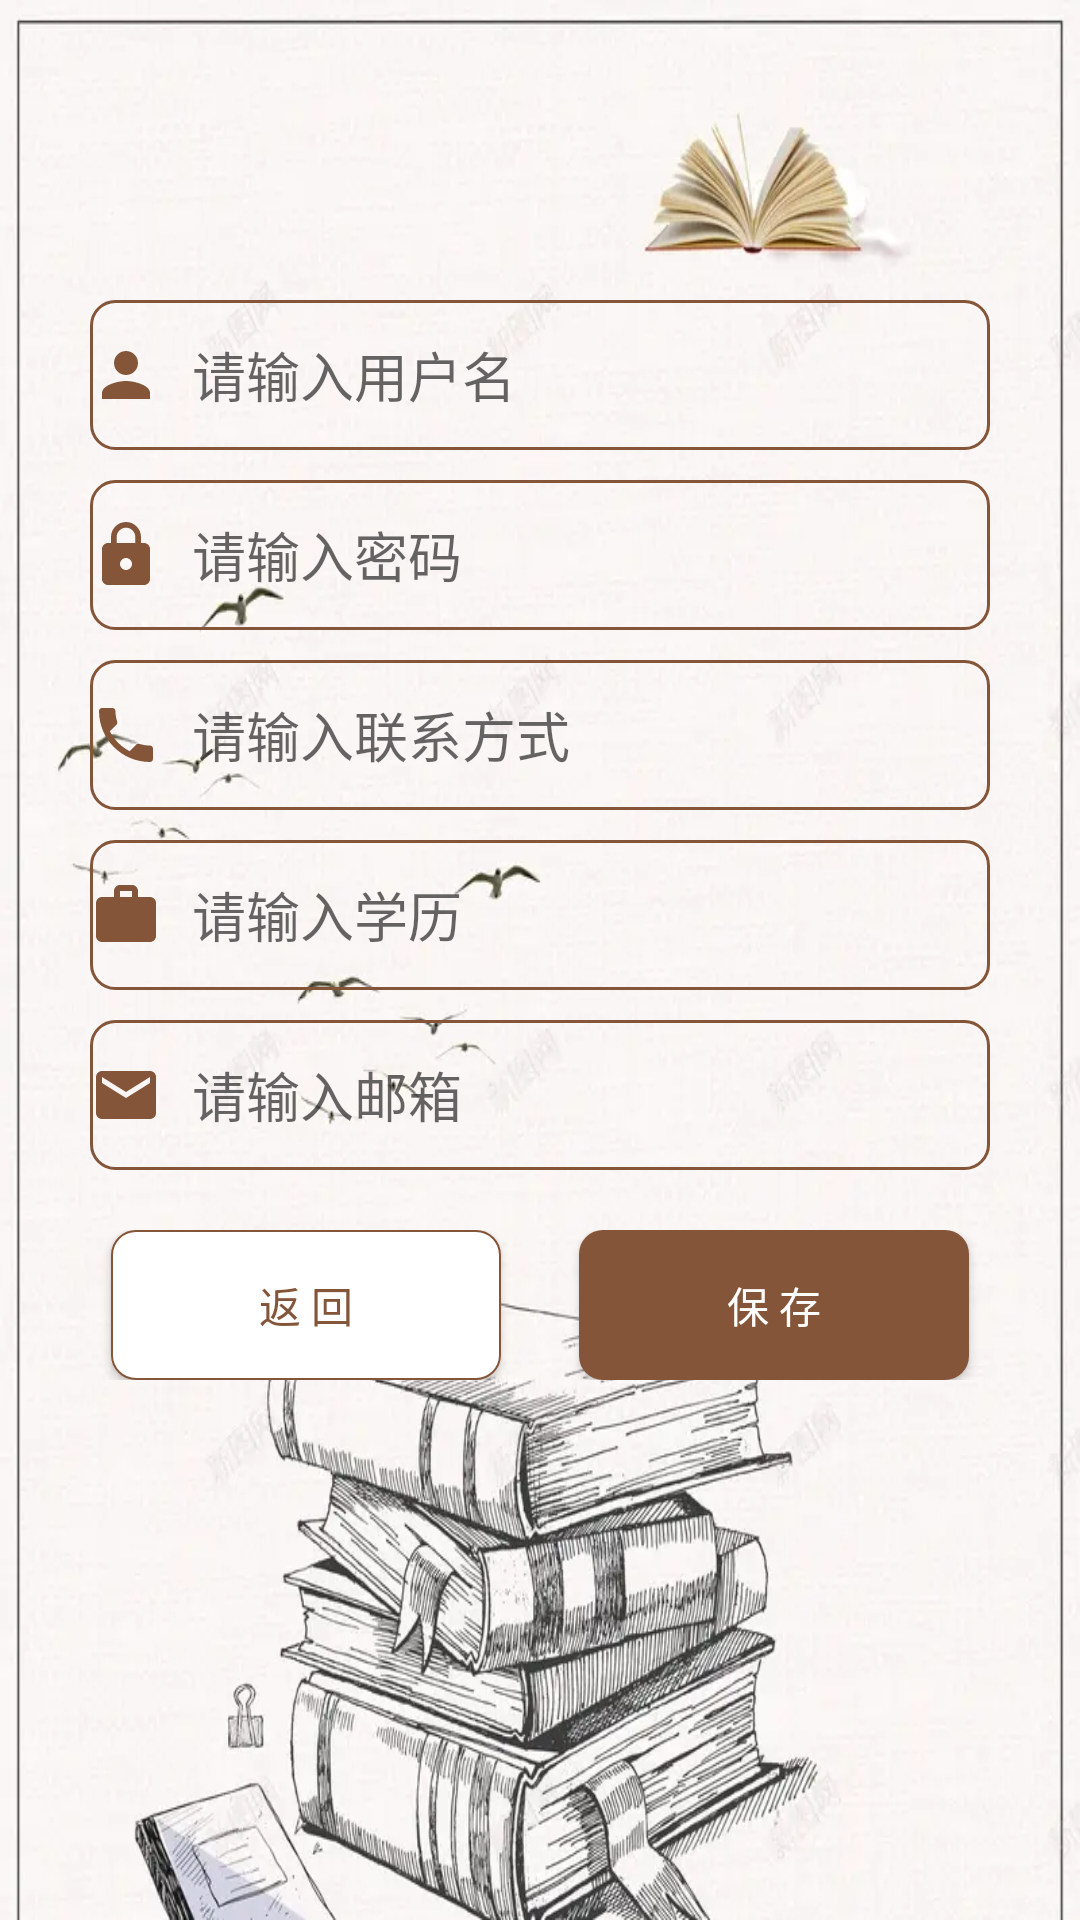

This screen was rendered from an Android layout file. Write that file and the resources it references.
<!-- AndroidManifest.xml: application theme AppTheme -->
<!-- res/layout/activity_setting.xml -->
<?xml version="1.0" encoding="utf-8"?>
<RelativeLayout xmlns:android="http://schemas.android.com/apk/res/android"
    xmlns:app="http://schemas.android.com/apk/res-auto"
    xmlns:tools="http://schemas.android.com/tools"
    android:layout_width="match_parent"
    android:layout_height="match_parent"
    android:orientation="vertical"
    android:background="@drawable/bg"
    tools:context=".SettingActivity">

    <EditText
        android:id="@+id/et_name"
        android:layout_marginTop="100dp"
        android:layout_marginHorizontal="30dp"
        android:drawablePadding="10dp"
        android:hint="请输入用户名"
        android:maxLength="20"
        android:singleLine="true"
        android:layout_width="match_parent"
        android:layout_height="50dp"
        android:background="@drawable/border_et"
        android:drawableLeft="@drawable/ic_person_24"/>
    <EditText
        android:id="@+id/et_password"
        android:layout_below="@+id/et_name"
        android:layout_marginTop="10dp"
        android:layout_marginHorizontal="30dp"
        android:drawablePadding="10dp"
        android:hint="请输入密码"
        android:singleLine="true"
        android:maxLength="20"
        android:layout_width="match_parent"
        android:layout_height="50dp"
        android:background="@drawable/border_et"
        android:drawableLeft="@drawable/ic_lock_24"/>
    <EditText
        android:id="@+id/et_tel"
        android:layout_below="@+id/et_password"
        android:layout_marginTop="10dp"
        android:layout_marginHorizontal="30dp"
        android:drawablePadding="10dp"
        android:hint="请输入联系方式"
        android:maxLength="11"
        android:singleLine="true"
        android:inputType="number"
        android:layout_width="match_parent"
        android:layout_height="50dp"
        android:background="@drawable/border_et"
        android:drawableLeft="@drawable/ic_phone_24"/>
    <EditText
        android:id="@+id/et_education"
        android:layout_below="@+id/et_tel"
        android:layout_marginTop="10dp"
        android:layout_marginHorizontal="30dp"
        android:drawablePadding="10dp"
        android:hint="请输入学历"
        android:maxLength="10"
        android:singleLine="true"
        android:layout_width="match_parent"
        android:layout_height="50dp"
        android:background="@drawable/border_et"
        android:drawableLeft="@drawable/ic_education_24"/>
    <EditText
        android:id="@+id/et_email"
        android:layout_below="@+id/et_education"
        android:layout_marginTop="10dp"
        android:layout_marginHorizontal="30dp"
        android:drawablePadding="10dp"
        android:hint="请输入邮箱"
        android:maxLength="30"
        android:singleLine="true"
        android:layout_width="match_parent"
        android:layout_height="50dp"
        android:background="@drawable/border_et"
        android:drawableLeft="@drawable/ic_email_24"/>

    <LinearLayout
        android:layout_below="@+id/et_email"
        android:layout_width="match_parent"
        android:layout_height="wrap_content"
        android:layout_marginTop="20dp"
        android:paddingHorizontal="20dp"
        android:orientation="horizontal"
        android:gravity="center">
        <Button
            android:id="@+id/bt_back"
            android:layout_width="130dp"
            android:layout_height="50dp"
            android:text="返 回"
            android:background="@drawable/border_button_white"
            android:textColor="@color/brown"
            android:textSize="14sp" />

        <Button
            android:id="@+id/bt_save"
            android:layout_width="130dp"
            android:layout_height="50dp"
            android:text="保 存"
            android:background="@drawable/border_button_brown"
            android:textColor="@color/white"
            android:textSize="14sp"
            android:layout_marginStart="26dp" />
    </LinearLayout>


</RelativeLayout>
<!-- resources referenced by this layout -->
<resources>
  <color name="brown">#845538</color>
  <color name="white">#FFFFFFFF</color>
  <!-- drawable bg: png bitmap (drawable, 49716 bytes) -->
  <!-- drawable border_button_brown (drawable) -->
  <?xml version="1.0" encoding="utf-8"?>
  <shape xmlns:android="http://schemas.android.com/apk/res/android">
      <corners android:radius="8dp" />
      <solid android:color="@color/brown" />
  
  </shape>
  <!-- drawable border_button_white (drawable) -->
  <?xml version="1.0" encoding="utf-8"?>
  <shape xmlns:android="http://schemas.android.com/apk/res/android">
      <corners android:radius="8dp" />
      <solid android:color="@color/white" />
  
      <stroke android:width="0.5dp"
          android:color="@color/brown"/>
  
  </shape>
  <!-- drawable border_et (drawable) -->
  <?xml version="1.0" encoding="utf-8"?>
  <shape xmlns:android="http://schemas.android.com/apk/res/android">
      <corners android:radius="8dp" />
      <stroke android:width="1dp"
          android:color="@color/brown" />
  
  </shape>
  <!-- drawable ic_education_24 (drawable) -->
  <vector android:height="24dp" android:tint="#845538"
      android:viewportHeight="24" android:viewportWidth="24"
      android:width="24dp" xmlns:android="http://schemas.android.com/apk/res/android">
      <path android:fillColor="@android:color/white" android:pathData="M20,6h-4L16,4c0,-1.11 -0.89,-2 -2,-2h-4c-1.11,0 -2,0.89 -2,2v2L4,6c-1.11,0 -1.99,0.89 -1.99,2L2,19c0,1.11 0.89,2 2,2h16c1.11,0 2,-0.89 2,-2L22,8c0,-1.11 -0.89,-2 -2,-2zM14,6h-4L10,4h4v2z"/>
  </vector>
  <!-- drawable ic_email_24 (drawable) -->
  <vector android:height="24dp" android:tint="#845538"
      android:viewportHeight="24" android:viewportWidth="24"
      android:width="24dp" xmlns:android="http://schemas.android.com/apk/res/android">
      <path android:fillColor="@android:color/white" android:pathData="M20,4L4,4c-1.1,0 -1.99,0.9 -1.99,2L2,18c0,1.1 0.9,2 2,2h16c1.1,0 2,-0.9 2,-2L22,6c0,-1.1 -0.9,-2 -2,-2zM20,8l-8,5 -8,-5L4,6l8,5 8,-5v2z"/>
  </vector>
  <!-- drawable ic_lock_24 (drawable) -->
  <vector android:height="24dp" android:tint="#845538"
      android:viewportHeight="24" android:viewportWidth="24"
      android:width="24dp" xmlns:android="http://schemas.android.com/apk/res/android">
      <path android:fillColor="@android:color/white" android:pathData="M18,8h-1L17,6c0,-2.76 -2.24,-5 -5,-5S7,3.24 7,6v2L6,8c-1.1,0 -2,0.9 -2,2v10c0,1.1 0.9,2 2,2h12c1.1,0 2,-0.9 2,-2L20,10c0,-1.1 -0.9,-2 -2,-2zM12,17c-1.1,0 -2,-0.9 -2,-2s0.9,-2 2,-2 2,0.9 2,2 -0.9,2 -2,2zM15.1,8L8.9,8L8.9,6c0,-1.71 1.39,-3.1 3.1,-3.1 1.71,0 3.1,1.39 3.1,3.1v2z"/>
  </vector>
  <!-- drawable ic_person_24 (drawable) -->
  <vector android:height="24dp" android:tint="#845538"
      android:viewportHeight="24" android:viewportWidth="24"
      android:width="24dp" xmlns:android="http://schemas.android.com/apk/res/android">
      <path android:fillColor="@android:color/white" android:pathData="M12,12c2.21,0 4,-1.79 4,-4s-1.79,-4 -4,-4 -4,1.79 -4,4 1.79,4 4,4zM12,14c-2.67,0 -8,1.34 -8,4v2h16v-2c0,-2.66 -5.33,-4 -8,-4z"/>
  </vector>
  <!-- drawable ic_phone_24 (drawable) -->
  <vector android:height="24dp" android:tint="#845538"
      android:viewportHeight="24" android:viewportWidth="24"
      android:width="24dp" xmlns:android="http://schemas.android.com/apk/res/android">
      <path android:fillColor="@android:color/white" android:pathData="M6.62,10.79c1.44,2.83 3.76,5.14 6.59,6.59l2.2,-2.2c0.27,-0.27 0.67,-0.36 1.02,-0.24 1.12,0.37 2.33,0.57 3.57,0.57 0.55,0 1,0.45 1,1V20c0,0.55 -0.45,1 -1,1 -9.39,0 -17,-7.61 -17,-17 0,-0.55 0.45,-1 1,-1h3.5c0.55,0 1,0.45 1,1 0,1.25 0.2,2.45 0.57,3.57 0.11,0.35 0.03,0.74 -0.25,1.02l-2.2,2.2z"/>
  </vector>
  <style name="AppTheme" parent="Theme.AppCompat.Light.NoActionBar">
          
          <item name="colorPrimary">#afb4db</item>
          <item name="colorPrimaryDark">#9b95c9</item>
          <item name="colorAccent">#6950a1</item>
      </style>
</resources>
